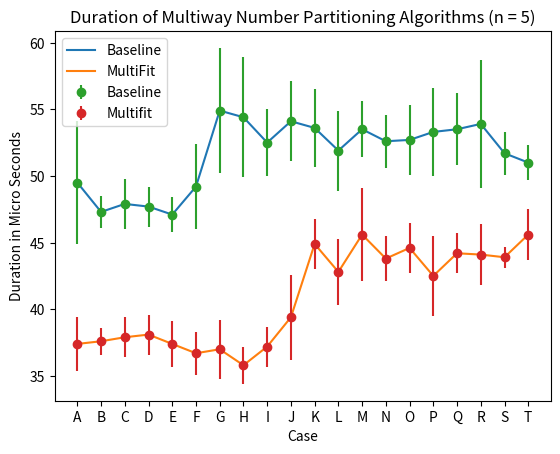

Write the Python code that produced this figure. (Note: this script raises an exception after producing the figure.)
import matplotlib.pyplot as plt
# micro seconds
Baseline_dur = [
    49.5,
    47.3,
    47.9,
    47.7,
    47.1,
    49.2,
    54.9,
    54.4,
    52.5,
    54.1,
    53.6,
    51.9,
    53.5,
    52.6,
    52.7,
    53.3,
    53.5,
    53.9,
    51.7,
    51.0]

Multifit_dur = [
    37.4,
    37.6,
    37.9,
    38.1,
    37.4,
    36.7,
    37.0,
    35.8,
    37.2,
    39.4,
    44.9,
    42.8,
    45.6,
    43.8,
    44.6,
    42.5,
    44.2,
    44.1,
    43.9,
    45.6]

# micro seconds
Baseline_error = [
    4.6,
    1.2,
    1.9,
    1.5,
    1.3,
    3.2,
    4.7,
    4.5,
    2.5,
    3.0,
    2.9,
    3.0,
    2.1,
    2.0,
    2.6,
    3.3,
    2.7,
    4.8,
    1.6,
    1.3]

Multifit_error = [
    2.0,
    1.0,
    1.5,
    1.5,
    1.7,
    1.6,
    2.2,
    1.4,
    1.5,
    3.2,
    1.9,
    2.5,
    3.5,
    1.7,
    1.9,
    3.0,
    1.5,
    2.3,
    0.8,
    1.9]

# file_libary= "N1C3W2"
file_names = ['A', 'B', 'C', 'D', 'E', 'F', 'G', 'H', 'I',
              'J', 'K', 'L', 'M', 'N', 'O', 'P', 'Q', 'R', 'S', 'T']


def plot():
    plt.clf()
    # Plot the points above point graph
    plt.plot(file_names, Baseline_dur, label = "Baseline")
    plt.plot(file_names, Multifit_dur, label = "MultiFit")

    plt.errorbar(file_names, Baseline_dur, yerr=Baseline_error, fmt='o', label = "Baseline")
    plt.errorbar(file_names, Multifit_dur, yerr=Multifit_error, fmt='o', label = "Multifit")

    plt.xlabel('Case')
    plt.ylabel('Duration in Micro Seconds')
    plt.title('Duration of Multiway Number Partitioning Algorithms (n = 5)')
    plt.legend()
    # plt.show()
    plt.savefig("./analysis_tools/outputs/t5.png")


def main():
    plot()


if __name__ == "__main__":
    main()
